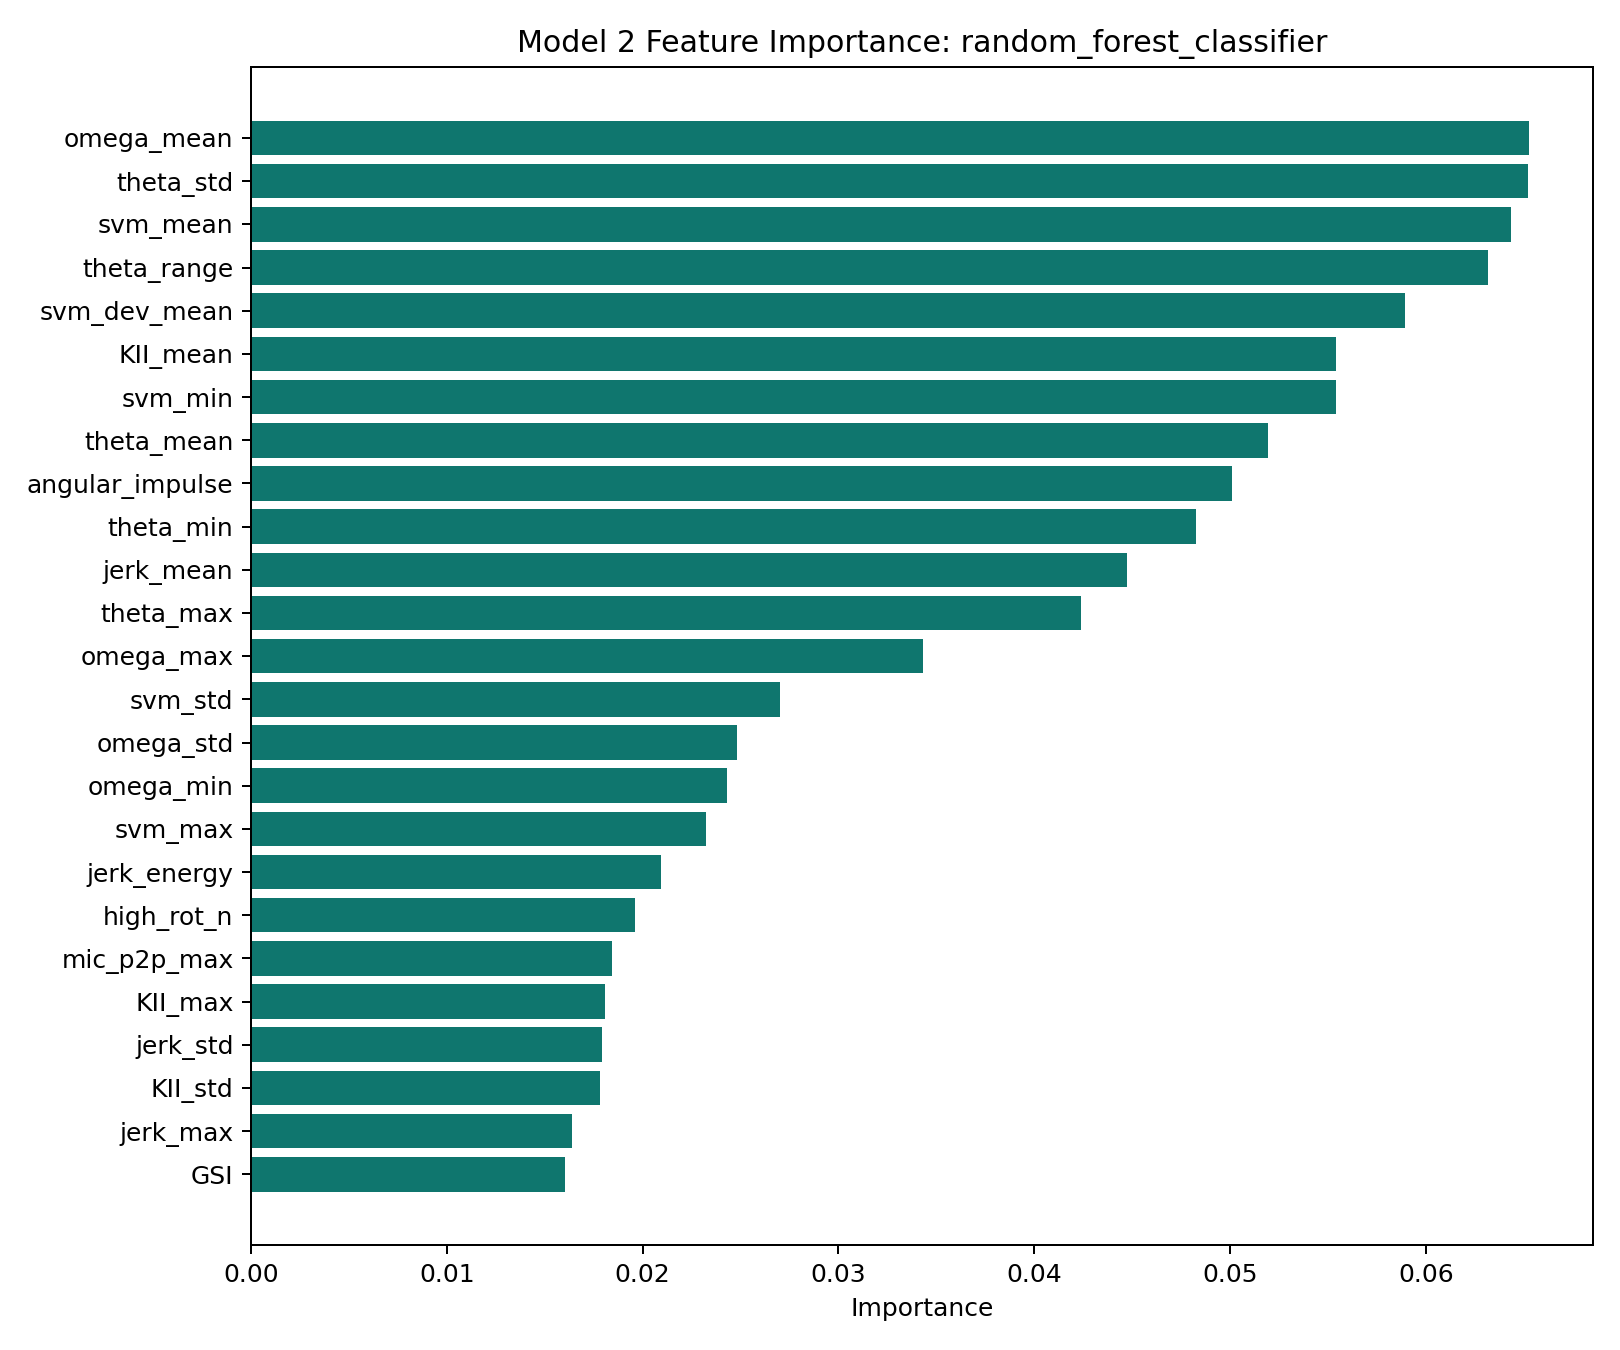

The file beside this chart, header and first rows:
feature, importance
omega_mean, 0.06528
theta_std, 0.06521
svm_mean, 0.06436
theta_range, 0.06319
svm_dev_mean, 0.05893
KII_mean, 0.0554
svm_min, 0.0554
theta_mean, 0.05194
angular_impulse, 0.05011
theta_min, 0.04825
jerk_mean, 0.04475
theta_max, 0.04238
omega_max, 0.03433
svm_std, 0.027
omega_std, 0.02484
omega_min, 0.0243
svm_max, 0.02325
jerk_energy, 0.02092
high_rot_n, 0.01961
mic_p2p_max, 0.01841
KII_max, 0.01808
jerk_std, 0.0179
KII_std, 0.01785
jerk_max, 0.01637
GSI, 0.01605
mic_p2p_mean, 0.0139
fcri, 0.01258
KII_min, 0.01094
press_slope, 0.008843
press_delta, 0.005473
jerk_sparsity, 0.002617
free_fall_n, 0.0008011
impact_n, 0.0007472
jerk_min, 0.0
hr_mean, 0.0
hr_max, 0.0
hr_delta, 0.0
hr_spike, 0.0
spo2_min, 0.0
spo2_mean, 0.0
rmssd, 0.0
sdnn, 0.0
hr_accel, 0.0
osi, 0.0
css_max, 0.0
css_mean, 0.0
